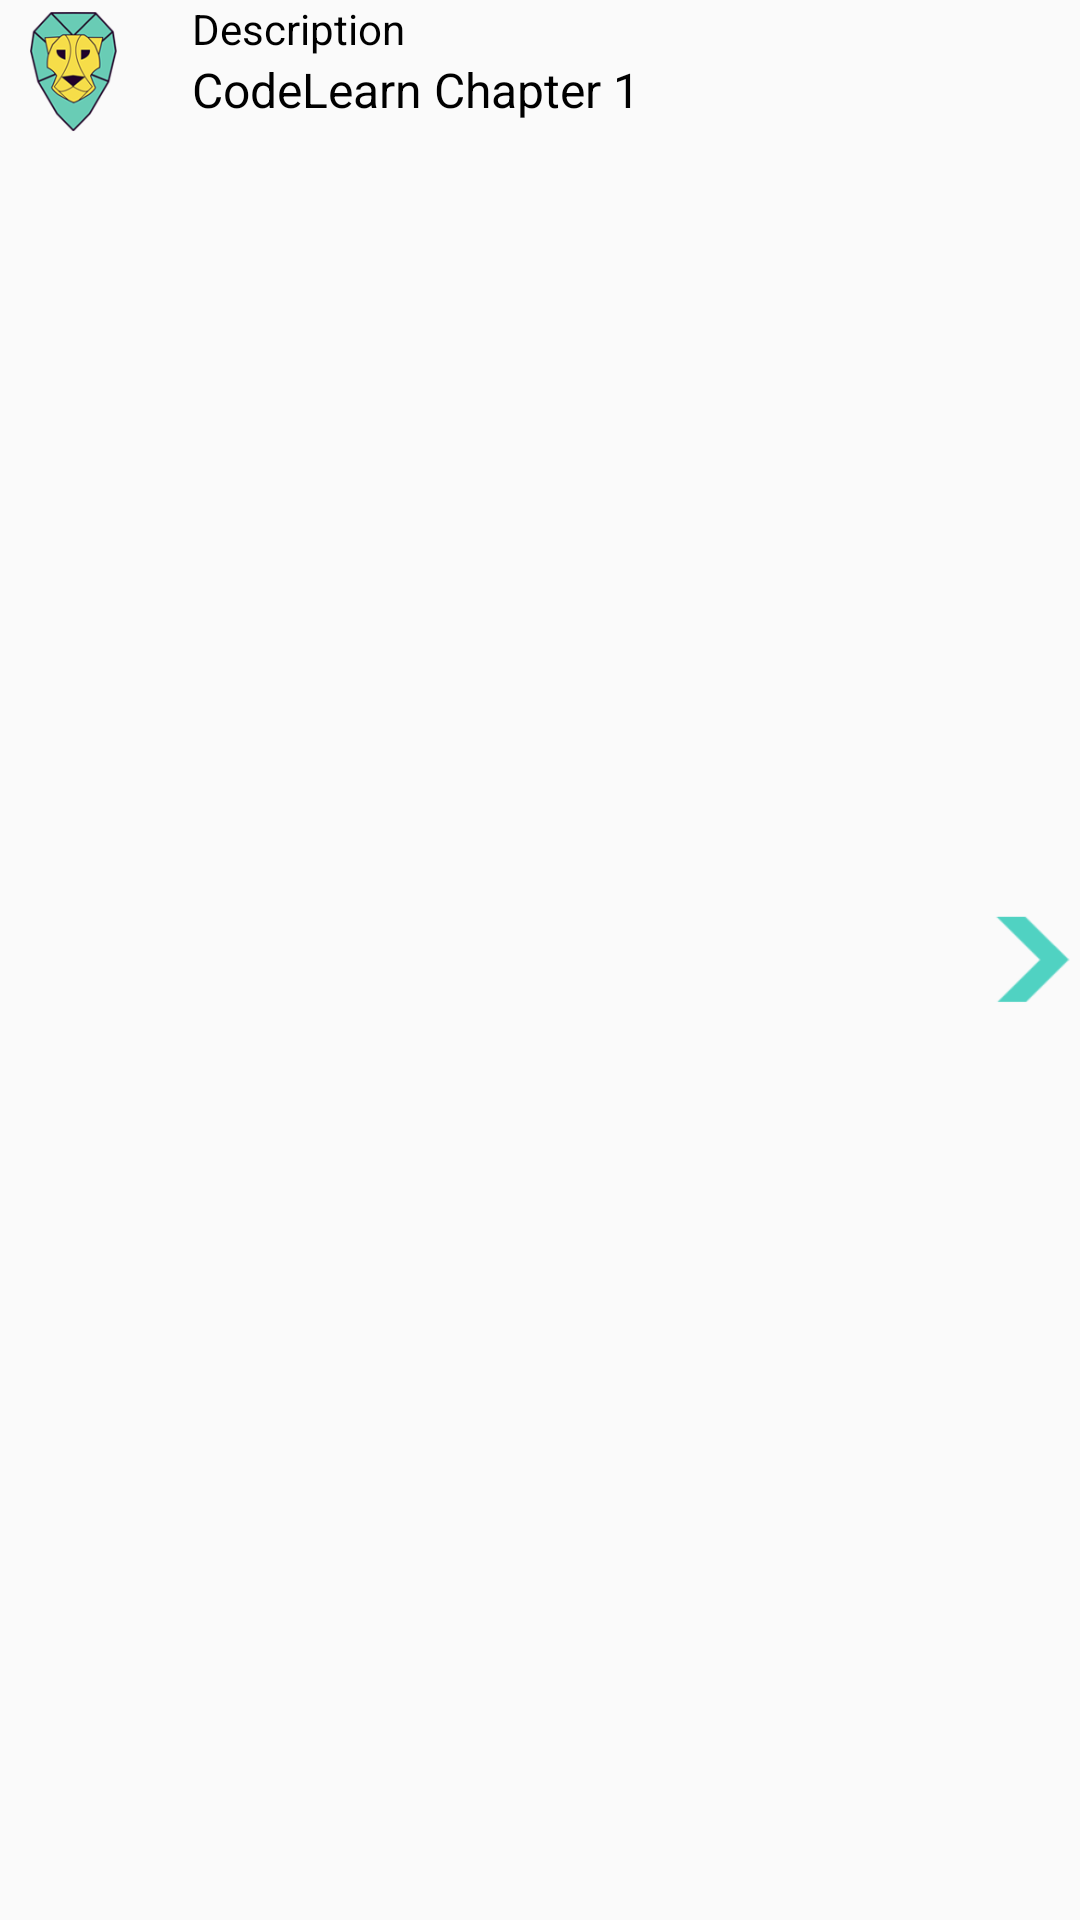

Here is an Android app screen rendered from its layout file. Give the layout XML and the strings, colors and styles it references.
<!-- AndroidManifest.xml: application theme MyMaterialTheme -->
<!-- res/layout/customerlistview.xml -->
<RelativeLayout xmlns:android="http://schemas.android.com/apk/res/android"
    android:id="@+id/listLayoutwithview"
    android:layout_width="fill_parent"
    android:layout_height="fill_parent"
    android:background="@drawable/list_selector" >

    <TextView
        android:id="@+id/textView2222"
        android:layout_width="wrap_content"
        android:layout_height="wrap_content"
        android:layout_alignLeft="@+id/textView1111"
        android:text="Description"
        android:textColor="@android:color/black" />

    <ImageView
        android:id="@+id/categotyImage"
        android:layout_width="48dp"
        android:layout_height="48dp"
        android:layout_alignParentLeft="true"
        android:layout_alignParentTop="true"
        android:src="@drawable/logo" />

    <ImageView
        android:id="@+id/imageView2"
        android:layout_width="32dp"
        android:layout_height="32dp"
        android:layout_alignParentRight="true"
        android:layout_centerVertical="true"
        android:src="@drawable/arrow1" />

    <TextView
        android:id="@+id/textView1111"
        android:layout_width="wrap_content"
        android:layout_height="wrap_content"
        android:layout_below="@+id/textView2222"
        android:layout_marginLeft="16dp"
        android:layout_toRightOf="@+id/categotyImage"
        android:text="CodeLearn Chapter 1"
        android:textColor="@android:color/black"
        android:textSize="16sp" />

</RelativeLayout>
<!-- resources referenced by this layout -->
<resources>
  <!-- drawable arrow1: png bitmap (drawable-hdpi, 1467 bytes) -->
  <!-- drawable logo: png bitmap (drawable-hdpi, 16672 bytes) -->
  <style name="MyMaterialTheme" parent="MyMaterialTheme.Base">
   
      </style>
  <style name="MyMaterialTheme.Base" parent="Theme.AppCompat.Light.DarkActionBar">
          <item name="windowNoTitle">true</item>
          <item name="windowActionBar">false</item>
          <item name="colorPrimary">@color/colorPrimary</item>
          <item name="colorPrimaryDark">@color/colorPrimaryDark</item>
          <item name="colorAccent">@color/colorAccent</item>
         
      </style>
  <color name="colorPrimary">#26A69A</color>
  <color name="colorPrimaryDark">#26A69A</color>
  <color name="colorAccent">#26A69A</color>
</resources>
